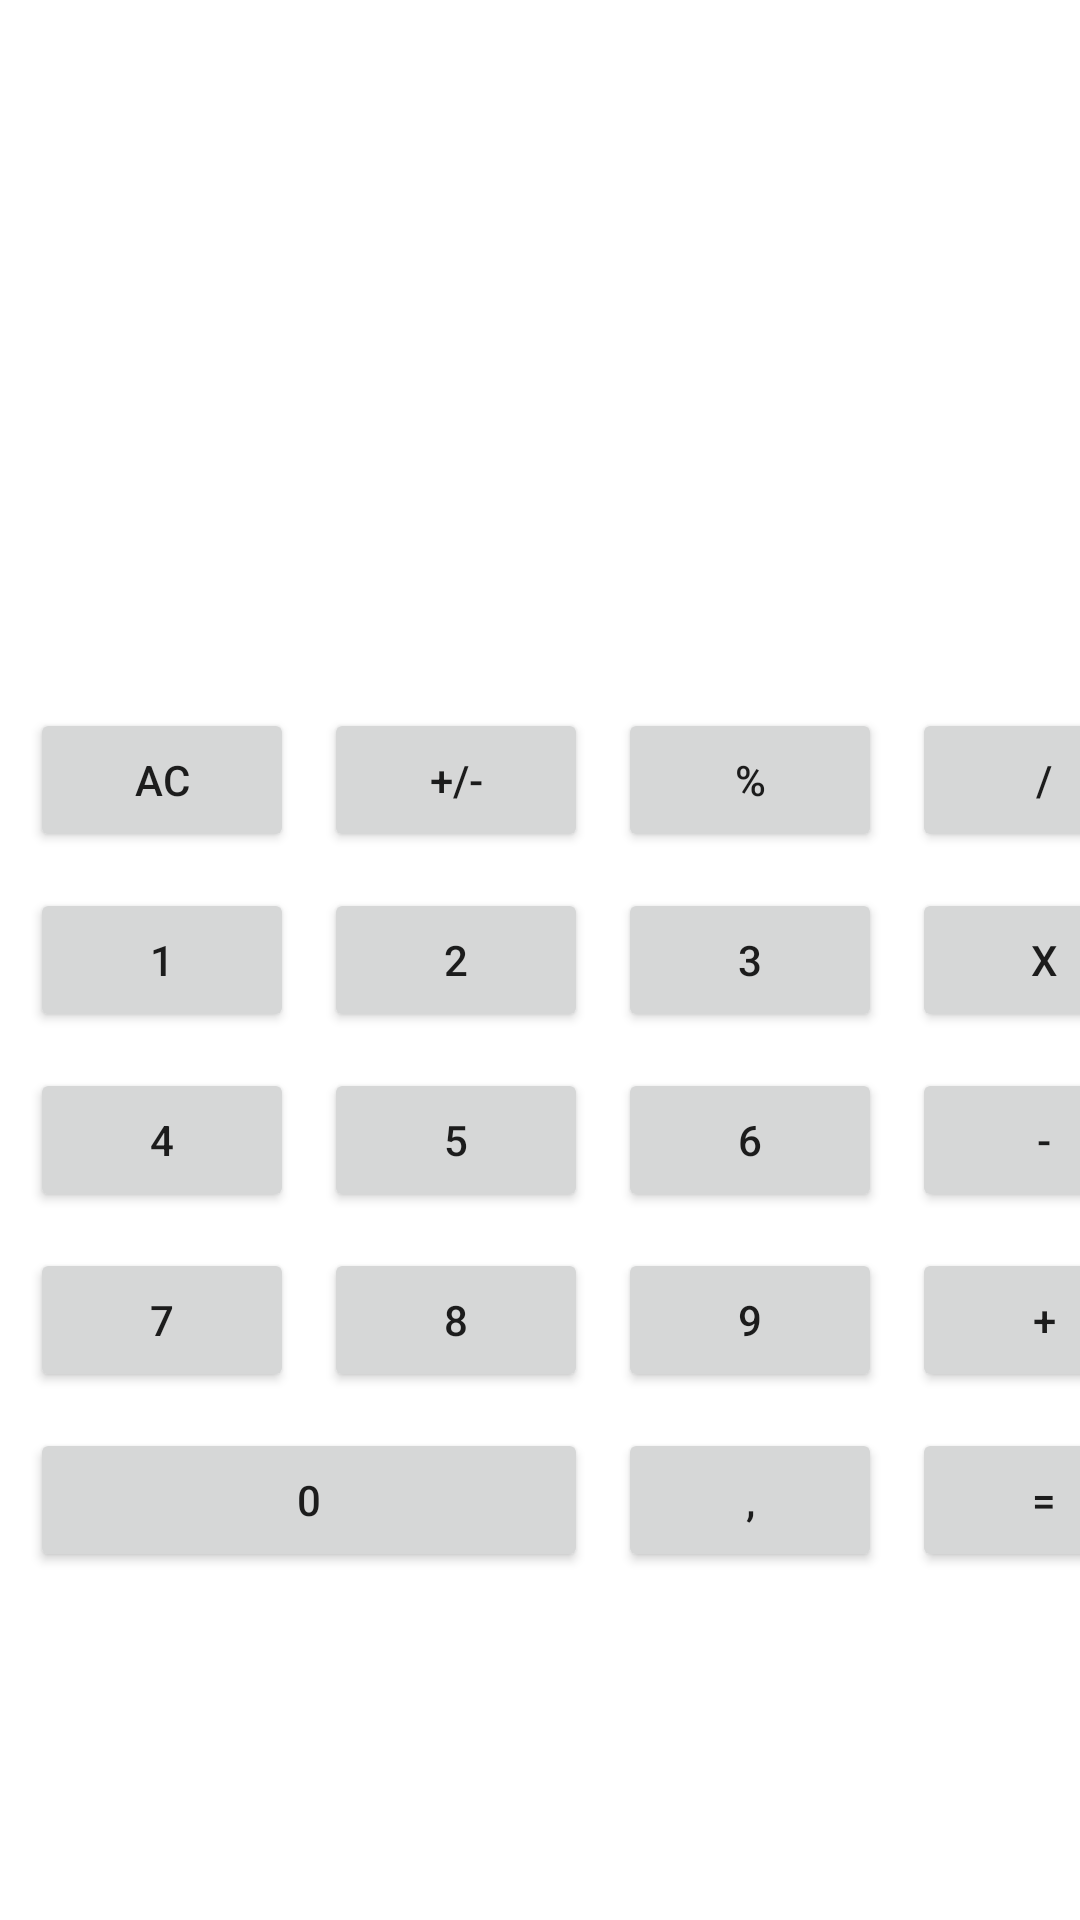

The Android layout XML behind this screen, and the referenced resources:
<!-- AndroidManifest.xml: application theme Theme.Lessons2KeyBoard -->
<!-- res/layout/activity_main_constrlaint.xml -->
<?xml version="1.0" encoding="utf-8"?>
<androidx.constraintlayout.widget.ConstraintLayout xmlns:android="http://schemas.android.com/apk/res/android"
                                                   xmlns:app="http://schemas.android.com/apk/res-auto" xmlns:tools="http://schemas.android.com/tools" android:layout_width="match_parent"
                                                   android:layout_height="match_parent">

    <Button
            android:text="@string/Delenie"
            android:layout_width="wrap_content"
            android:layout_height="wrap_content" android:id="@+id/button28"
            app:layout_constraintStart_toEndOf="@+id/button22" android:layout_marginStart="10dp"
            app:layout_constraintBottom_toTopOf="@+id/button24"
            android:layout_marginBottom="12dp"
    />
    <Button
            android:text="@string/Ravno"
            android:layout_width="wrap_content"
            android:layout_height="wrap_content" android:id="@+id/button27"
            app:layout_constraintStart_toEndOf="@+id/button20" app:layout_constraintTop_toBottomOf="@+id/button26"
            android:layout_marginStart="10dp" android:layout_marginTop="12dp"
    />
    <Button
            android:text="@string/Summ"
            android:layout_width="wrap_content"
            android:layout_height="wrap_content" android:id="@+id/button26"
            app:layout_constraintStart_toEndOf="@+id/button15" app:layout_constraintTop_toBottomOf="@+id/button25"
            android:layout_marginStart="10dp" android:layout_marginTop="12dp"/>
    <Button
            android:text="@string/Vychest"
            android:layout_width="wrap_content"
            android:layout_height="wrap_content" android:id="@+id/button25"
            app:layout_constraintStart_toEndOf="@+id/button18" app:layout_constraintTop_toBottomOf="@+id/button24"
            android:layout_marginStart="10dp" android:layout_marginTop="12dp"/>
    <Button
            android:text="@string/Ymnoghit"
            android:layout_width="wrap_content"
            android:layout_height="wrap_content" android:id="@+id/button24"
            app:layout_constraintStart_toEndOf="@+id/button14"
            android:layout_marginStart="10dp" app:layout_constraintBottom_toTopOf="@+id/button18"
            android:layout_marginBottom="12dp"/>
    <Button
            android:text="@string/PlusNaMinus"
            android:layout_width="wrap_content"
            android:layout_height="wrap_content" android:id="@+id/button23"
            app:layout_constraintStart_toEndOf="@+id/button21" app:layout_constraintBottom_toTopOf="@+id/button11"
            android:layout_marginStart="10dp" android:layout_marginBottom="12dp"/>
    <Button
            android:text="@string/Procent"
            android:layout_width="wrap_content"
            android:layout_height="wrap_content" android:id="@+id/button22"
            app:layout_constraintStart_toEndOf="@+id/button23" app:layout_constraintBottom_toTopOf="@+id/button14"
            android:layout_marginStart="10dp" android:layout_marginBottom="12dp"/>
    <Button
            android:text="@string/_1"
            android:layout_width="wrap_content"
            android:layout_height="wrap_content" android:id="@+id/button10"
            app:layout_constraintStart_toStartOf="parent"
            android:layout_marginStart="10dp"
            android:layout_marginEnd="313dp"
            app:layout_constraintEnd_toEndOf="parent" app:layout_constraintHorizontal_bias="0.0"
            app:layout_constraintTop_toTopOf="parent"
            app:layout_constraintBottom_toBottomOf="parent"/>
    <Button
            android:text="@string/_2"
            android:layout_width="wrap_content"
            android:layout_height="wrap_content" android:id="@+id/button11"
            app:layout_constraintStart_toEndOf="@+id/button10" android:layout_marginStart="10dp"
            app:layout_constraintTop_toTopOf="parent" app:layout_constraintBottom_toBottomOf="parent"/>
    <Button
            android:text="@string/_5"
            android:layout_width="wrap_content"
            android:layout_height="wrap_content" android:id="@+id/button12"
            app:layout_constraintStart_toEndOf="@+id/button13" android:layout_marginStart="10dp"
            app:layout_constraintTop_toBottomOf="@+id/button11" android:layout_marginTop="12dp"/>
    <Button
            android:text="@string/_4"
            android:layout_width="wrap_content"
            android:layout_height="wrap_content" android:id="@+id/button13"
            app:layout_constraintStart_toStartOf="parent" android:layout_marginStart="10dp"
            android:layout_marginTop="12dp" app:layout_constraintTop_toBottomOf="@+id/button10"/>
    <Button
            android:text="@string/_3"
            android:layout_width="wrap_content"
            android:layout_height="wrap_content" android:id="@+id/button14"
            app:layout_constraintStart_toEndOf="@+id/button11" android:layout_marginStart="10dp"
            app:layout_constraintTop_toTopOf="parent" app:layout_constraintBottom_toBottomOf="parent"/>
    <Button
            android:text="@string/_9"
            android:layout_width="wrap_content"
            android:layout_height="wrap_content" android:id="@+id/button15"
            app:layout_constraintStart_toEndOf="@+id/button16" app:layout_constraintTop_toBottomOf="@+id/button18"
            android:layout_marginStart="10dp" android:layout_marginTop="12dp"/>
    <Button
            android:text="@string/_8"
            android:layout_width="wrap_content"
            android:layout_height="wrap_content" android:id="@+id/button16"
            app:layout_constraintStart_toEndOf="@+id/button17" app:layout_constraintTop_toBottomOf="@+id/button12"
            android:layout_marginStart="10dp" android:layout_marginTop="12dp"/>
    <Button
            android:text="@string/_7"
            android:layout_width="wrap_content"
            android:layout_height="wrap_content" android:id="@+id/button17"
            app:layout_constraintStart_toStartOf="parent" android:layout_marginStart="10dp"
            app:layout_constraintTop_toBottomOf="@+id/button13" android:layout_marginTop="12dp"/>
    <Button
            android:text="@string/_6"
            android:layout_width="wrap_content"
            android:layout_height="wrap_content" android:id="@+id/button18"
            app:layout_constraintStart_toEndOf="@+id/button12" android:layout_marginStart="10dp"
            app:layout_constraintTop_toBottomOf="@+id/button14" android:layout_marginTop="12dp"/>
    <Button
            android:text="@string/_0"
            android:layout_width="186sp"
            android:layout_height="wrap_content" android:id="@+id/button19"
            app:layout_constraintTop_toBottomOf="@+id/button17" app:layout_constraintStart_toStartOf="parent"
            android:layout_marginStart="10dp" android:layout_marginTop="12dp"/>
    <Button
            android:text=","
            android:layout_width="wrap_content"
            android:layout_height="wrap_content" android:id="@+id/button20"
            app:layout_constraintTop_toBottomOf="@+id/button15" app:layout_constraintStart_toEndOf="@+id/button19"
            android:layout_marginTop="12dp" android:layout_marginStart="10dp"
    />
    <Button
            android:text="AC"
            android:layout_width="wrap_content"
            android:layout_height="wrap_content" android:id="@+id/button21"
            app:layout_constraintBottom_toTopOf="@+id/button10" app:layout_constraintStart_toStartOf="parent"
            android:layout_marginStart="10dp" android:layout_marginBottom="12dp"/>
</androidx.constraintlayout.widget.ConstraintLayout>
<!-- resources referenced by this layout -->
<resources>
  <string name="Delenie">/</string>
  <string name="PlusNaMinus">+/-</string>
  <string name="Procent">%</string>
  <string name="Ravno">=</string>
  <string name="Summ">+</string>
  <string name="Vychest">-</string>
  <string name="Ymnoghit">X</string>
  <string name="_0">0</string>
  <string name="_1">1</string>
  <string name="_2">2</string>
  <string name="_3">3</string>
  <string name="_4">4</string>
  <string name="_5">5</string>
  <string name="_6">6</string>
  <string name="_7">7</string>
  <string name="_8">8</string>
  <string name="_9">9</string>
  <style name="Theme.Lessons2KeyBoard" parent="Theme.MaterialComponents.DayNight.DarkActionBar">
          
          <item name="colorPrimary">@color/purple_500</item>
          <item name="colorPrimaryVariant">@color/purple_700</item>
          <item name="colorOnPrimary">@color/white</item>
          
          <item name="colorSecondary">@color/teal_200</item>
          <item name="colorSecondaryVariant">@color/teal_700</item>
          <item name="colorOnSecondary">@color/black</item>
          
          <item name="android:statusBarColor" tools:targetApi="l">?attr/colorPrimaryVariant</item>
          
      </style>
  <!-- not gathered from this repository: default colours our renderer supplied (Android Studio template values) -->
  <color name="purple_500">#FF6200EE</color>
  <color name="purple_700">#FF3700B3</color>
  <color name="teal_200">#FF03DAC5</color>
  <color name="teal_700">#FF018786</color>
  <color name="black">#FF000000</color>
  <color name="white">#FFFFFFFF</color>
</resources>
